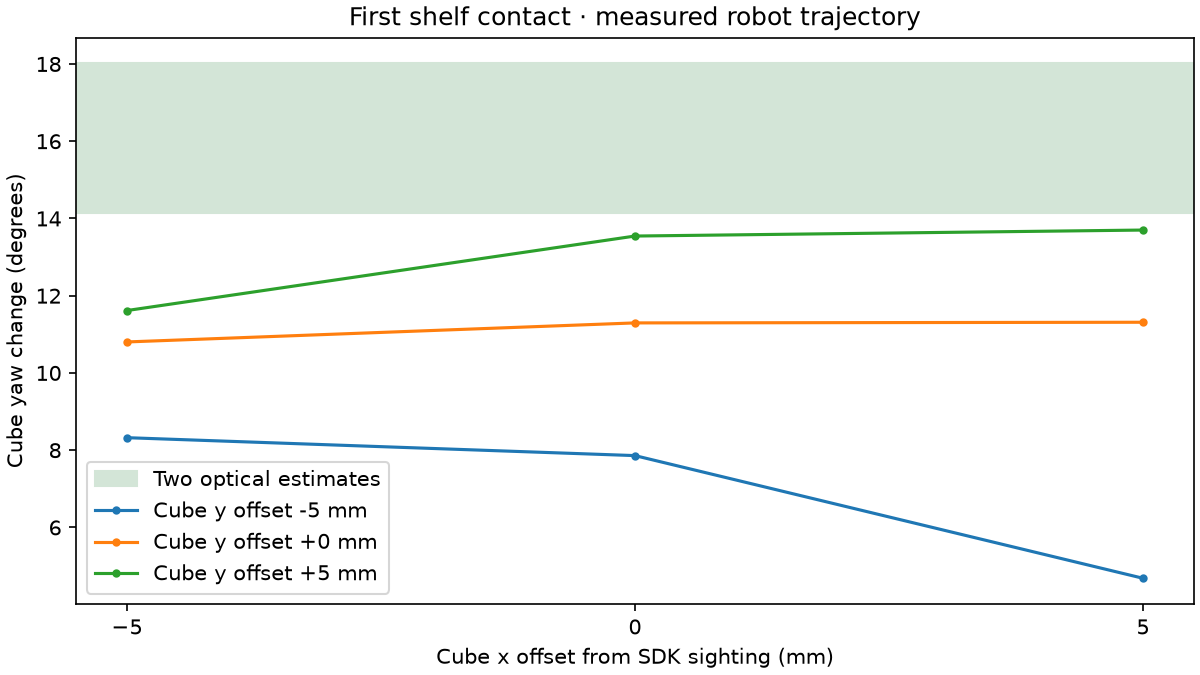

The table this chart was drawn from, first rows:
cube_dx_mm, cube_dy_mm, initial_overlap_mm, first_contact_s, first_geom, yaw_change_deg, packet_peak_g, packet_taps_in_window
-5, -5, 0.0, 50.7, lift_fork_geom_stl_8, 8.324, 1.589, 2
0, -5, 0.0, 50.7, lift_fork_geom_stl_8, 7.86, 1.229, 1
5, -5, 0.0, 50.7, lift_fork_geom_stl_8, 4.684, 1.305, 1
-5, 0, 0.0, 50.53, lift_fork_geom_stl_8, 10.8, 1.768, 3
0, 0, 0.0, 50.53, lift_fork_geom_stl_8, 11.3, 1.605, 3
5, 0, 0.0, 50.52, lift_fork_geom_stl_8, 11.31, 1.741, 3
-5, 5, 0.0, 47.21, lift_fork_geom_stl_8, 11.62, 1.71, 3
0, 5, 0.0, 47.2, lift_fork_geom_stl_8, 13.54, 1.572, 3
5, 5, 0.0, 47.2, lift_fork_geom_stl_8, 13.7, 1.631, 2
